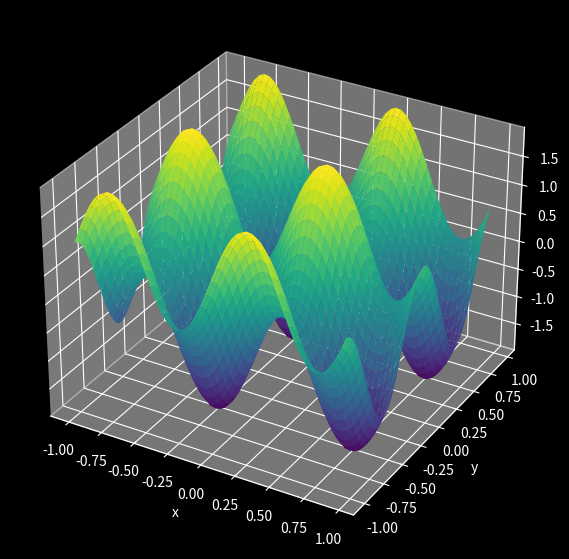

The matplotlib source for this figure:
import numpy as np
import matplotlib.pyplot as plt

"""
2D Heat Equation
Domain: [-1, 1]x[-1, 1]
BC: Periodic
Scheme: Explicit Euler (FTCS)
"""

# Space:

nx = 50
ny = 50
xvec = np.linspace(-1, 1,  nx, endpoint=False)
yvec = np.linspace(-1, 1, ny, endpoint=False)
dx = 2/(nx)
dy = 2/(ny)
x, y = np.meshgrid(xvec, yvec)

# Time:

T = 1
dt = 0.0001
N = int(T/dt) + 1
t = np.zeros(N)

# Physics:

mu = 0.1

# Some possible initial conditions:

u0 = np.sin(2*np.pi*x) + np.cos(2*np.pi*y)
#u0 = np.sin(2*np.pi*x) + 2/3*np.cos(5*np.pi*x) + np.sin(2*np.pi*y) + 2/3*np.cos(5*np.pi*y)
#u0 = np.sin(np.pi*x*y)
#u0 = np.sin(2*np.pi*x) + 2/3*np.cos(5*np.pi*x)

# Initialization: 

u = np.zeros((N, ny, nx))
u[0,:,:] = u0

# 2D Laplacian:

def laplacian2D(mat):

    # np.roll for periodic boundary conditions

    vlaplacian = (np.roll(mat, -1, axis=0) - 2*mat + np.roll(mat, 1, axis=0))/dy**2
    
    hlaplacian = (np.roll(mat, -1, axis=1) - 2*mat + np.roll(mat, 1, axis=1))/dx**2

    return vlaplacian + hlaplacian

# Explicit Euler scheme integrator loop:

for i in range(N-1):

    t[i+1] = t[i] + dt

    u[i+1,:,:] = u[i,:,:] + mu*laplacian2D(u[i,:,:])*dt


# Animation:

from mpl_toolkits.mplot3d import Axes3D
from matplotlib.animation import FuncAnimation

plt.style.use('dark_background')

fig, ax = plt.subplots(subplot_kw={'projection': '3d'}, figsize=(12,7))

ax.set_xlabel('x')
ax.set_ylabel('y')
ax.set_zlabel('u')
ax.set_zlim(np.min(u[0]), np.max(u[0])) 

surf = ax.plot_surface(x,y,u[0], cmap='viridis', edgecolor='none')

# TODO: There are currently stutters/mini-jumps/inconsistencies in the animation.

def update(frame):
    global surf
    surf.remove()
    surf = ax.plot_surface(x,y,u[frame], cmap='viridis', edgecolor='none')
    
    return surf,


steps = 30

frames = range(0, len(u), steps)

ani = FuncAnimation(fig, update, frames=frames, interval=20)

plt.show()
